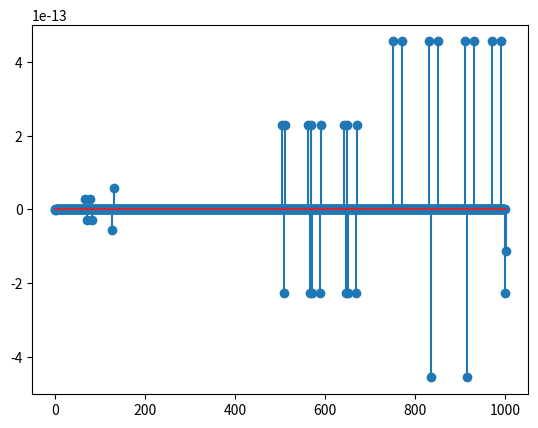

Write the Python code that produced this figure.
import numpy as np
import matplotlib.pyplot as plt
from scipy.fft import fft, ifft

# Infinite duration (or "long") input signal
x = np.arange(1, 1001)

# Non-zero samples of finite-length impulse response
h = np.ones(3)

# Number of impulse response non-zero samples
Nh = len(h)

# Block (segment) length
Nb = 5

# Choose a power of 2 FFT size
Nfft = 2 ** np.ceil(np.log2(Nh + Nb - 1)).astype(int)

# Number of input samples
Nx = len(x)

# Pre-compute impulse response DFT, with zero-padding
H = fft(h, Nfft)

# Initialize index for first sample of current block
begin_index = 0

# Pre-allocate space for convolution output
y = np.zeros(Nh + Nx - 1)

# Loop over all blocks
while begin_index < Nx:
    end_sample = min(begin_index + Nb, Nx)  # Last sample of current block
    Xblock = fft(x[begin_index:end_sample], Nfft)  # DFT of block
    yblock = ifft(Xblock * H, Nfft)  # Get circular convolution result
    output_index = min(begin_index + Nfft, Nh + Nx - 1)  # Auxiliary variable
    # Add partial result, ensuring to only use the real part of the complex numbers
    y[begin_index:output_index] += yblock[: output_index - begin_index].real
    begin_index += Nb  # Shift beginning of block


# Compare the error with result from conv
error = y - np.convolve(x, h, mode="full")
plt.stem(error)
plt.show()
